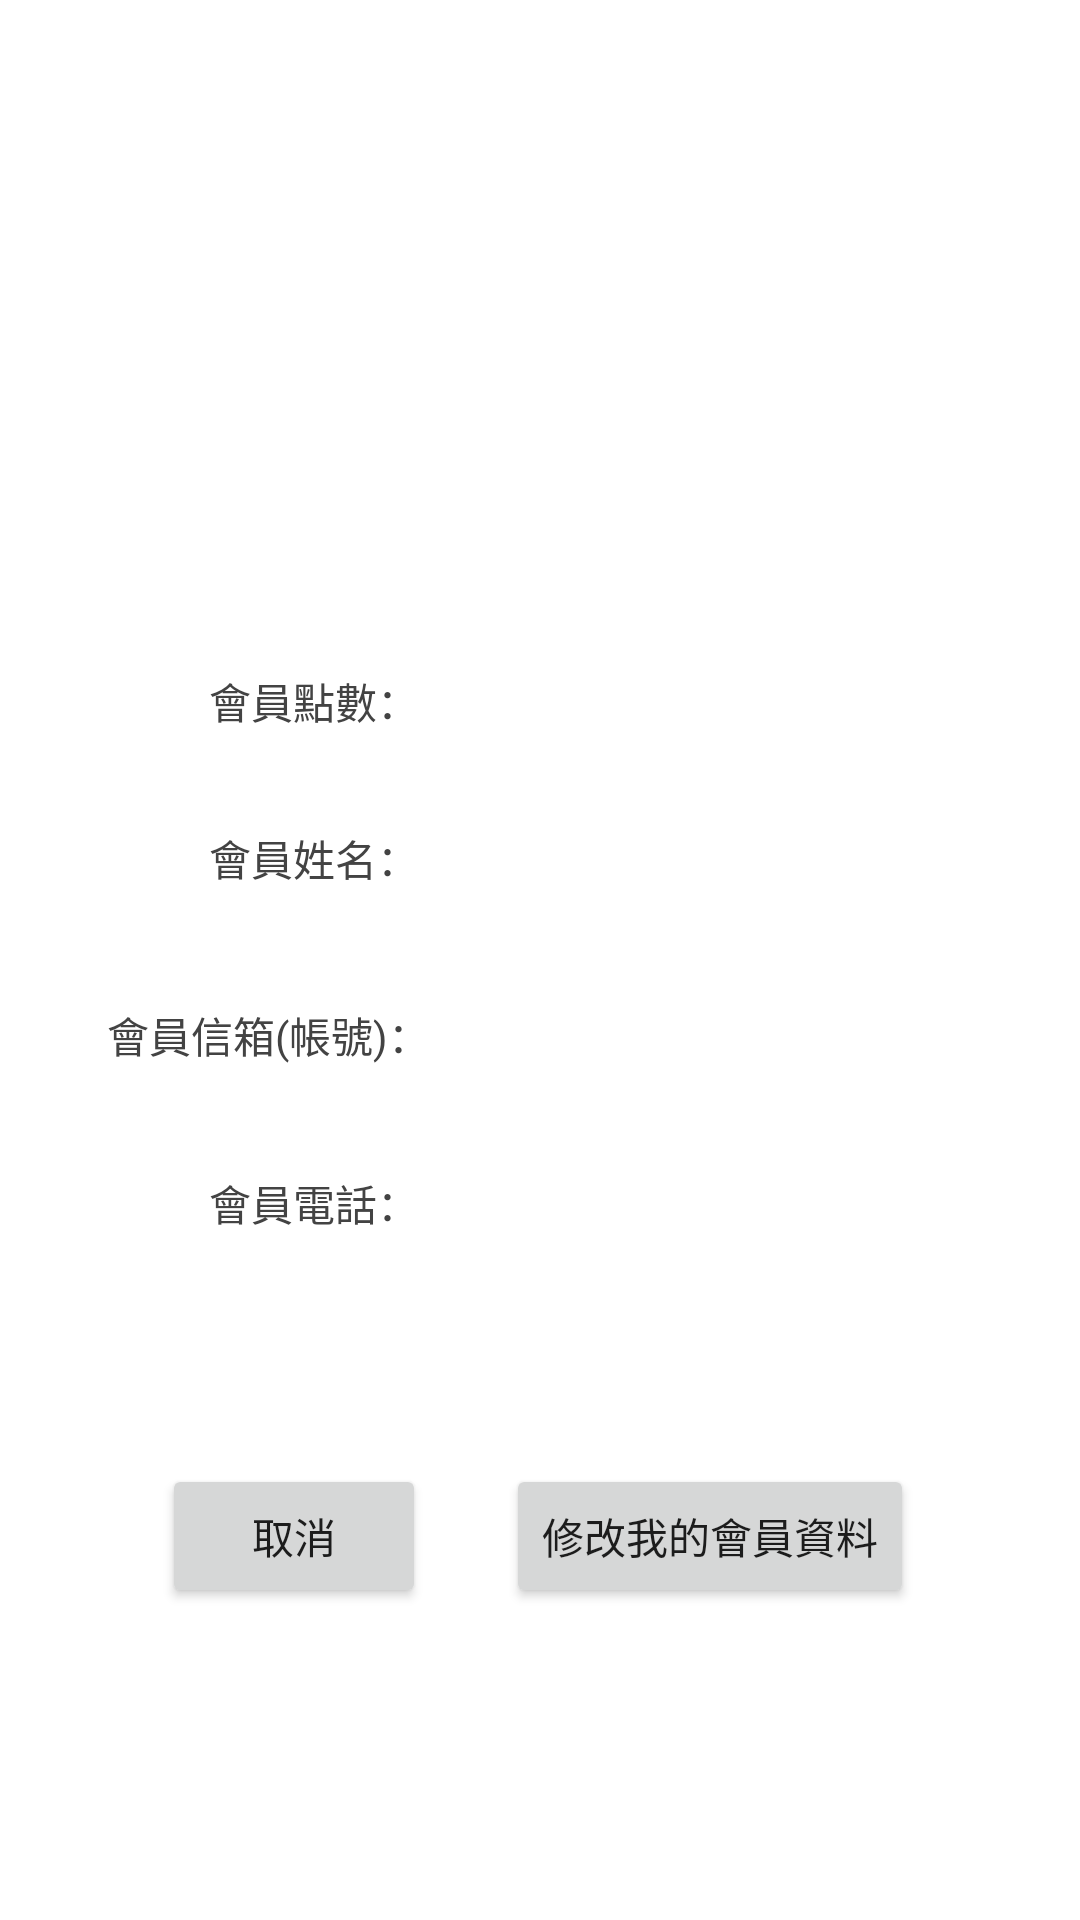

The Android layout XML behind this screen, and the referenced resources:
<!-- AndroidManifest.xml: application theme Theme.YujinCoffee_App -->
<!-- res/layout/activity_memberdataa_page.xml -->
<?xml version="1.0" encoding="utf-8"?>
<androidx.constraintlayout.widget.ConstraintLayout xmlns:android="http://schemas.android.com/apk/res/android"
    xmlns:app="http://schemas.android.com/apk/res-auto"
    xmlns:tools="http://schemas.android.com/tools"
    android:layout_width="match_parent"
    android:layout_height="match_parent"
    tools:context=".memberdataaPageActivity">

    <ImageView
        android:id="@+id/imageView2"
        android:layout_width="158dp"
        android:layout_height="149dp"
        app:layout_constraintBottom_toBottomOf="parent"
        app:layout_constraintEnd_toEndOf="parent"
        app:layout_constraintStart_toStartOf="parent"
        app:layout_constraintTop_toTopOf="parent"
        app:layout_constraintVertical_bias="0.072"
        app:srcCompat="@drawable/qrcode"
        tools:srcCompat="@drawable/qrcode" />

    <TextView
        android:id="@+id/memberPointsTX"
        android:layout_width="wrap_content"
        android:layout_height="wrap_content"
        android:textAlignment="textStart"
        app:layout_constraintBottom_toBottomOf="parent"
        app:layout_constraintEnd_toEndOf="parent"
        app:layout_constraintHorizontal_bias="0.287"
        app:layout_constraintStart_toEndOf="@+id/textView14"
        app:layout_constraintTop_toTopOf="@+id/textView14"
        app:layout_constraintVertical_bias="0.0"
        tools:text="這裡顯示會員點數" />

    <TextView
        android:id="@+id/memberNameTT"
        android:layout_width="wrap_content"
        android:layout_height="wrap_content"
        android:textAlignment="textStart"
        app:layout_constraintBottom_toBottomOf="parent"
        app:layout_constraintEnd_toEndOf="parent"
        app:layout_constraintHorizontal_bias="0.287"
        app:layout_constraintStart_toEndOf="@+id/textView15"
        app:layout_constraintTop_toTopOf="@+id/textView15"
        app:layout_constraintVertical_bias="0.0"
        tools:text="這裡顯示會員姓名" />

    <TextView
        android:id="@+id/memberPhoneTT"
        android:layout_width="wrap_content"
        android:layout_height="wrap_content"
        android:textAlignment="textStart"
        app:layout_constraintBottom_toBottomOf="parent"
        app:layout_constraintEnd_toEndOf="parent"
        app:layout_constraintHorizontal_bias="0.28"
        app:layout_constraintStart_toEndOf="@+id/textView27"
        app:layout_constraintTop_toTopOf="@+id/textView27"
        app:layout_constraintVertical_bias="0.0"
        tools:text="這裡顯示會員電話" />

    <TextView
        android:id="@+id/memberEmailTX"
        android:layout_width="wrap_content"
        android:layout_height="wrap_content"
        android:textAlignment="textStart"
        app:layout_constraintBottom_toBottomOf="parent"
        app:layout_constraintEnd_toEndOf="parent"
        app:layout_constraintHorizontal_bias="0.28"
        app:layout_constraintStart_toEndOf="@+id/textView16"
        app:layout_constraintTop_toTopOf="@+id/textView16"
        app:layout_constraintVertical_bias="0.0"
        tools:text="這裡顯示會員信箱" />

    <TextView
        android:id="@+id/textView14"
        android:layout_width="wrap_content"
        android:layout_height="wrap_content"
        android:text="@string/yj_m_pointTittle"
        android:textColor="@color/dark_gray001"
        app:layout_constraintBottom_toBottomOf="parent"
        app:layout_constraintEnd_toEndOf="parent"
        app:layout_constraintHorizontal_bias="0.24"
        app:layout_constraintStart_toStartOf="parent"
        app:layout_constraintTop_toBottomOf="@+id/imageView2"
        app:layout_constraintVertical_bias="0.09" />

    <TextView
        android:id="@+id/textView15"
        android:layout_width="wrap_content"
        android:layout_height="wrap_content"
        android:text="@string/yj_m_nameTittle"
        android:textColor="@color/dark_gray001"
        app:layout_constraintBottom_toBottomOf="parent"
        app:layout_constraintEnd_toEndOf="parent"
        app:layout_constraintHorizontal_bias="0.24"
        app:layout_constraintStart_toStartOf="parent"
        app:layout_constraintTop_toBottomOf="@+id/textView14"
        app:layout_constraintVertical_bias="0.084" />

    <TextView
        android:id="@+id/textView16"
        android:layout_width="wrap_content"
        android:layout_height="wrap_content"
        android:text="@string/yj_m_emailTittle"
        android:textColor="@color/dark_gray001"
        app:layout_constraintBottom_toBottomOf="parent"
        app:layout_constraintEnd_toEndOf="parent"
        app:layout_constraintHorizontal_bias="0.142"
        app:layout_constraintStart_toStartOf="parent"
        app:layout_constraintTop_toBottomOf="@+id/textView15"
        app:layout_constraintVertical_bias="0.119" />

    <TextView
        android:id="@+id/textView27"
        android:layout_width="wrap_content"
        android:layout_height="wrap_content"
        android:text="@string/yj_m_phoneTittle"
        android:textColor="@color/dark_gray001"
        app:layout_constraintBottom_toBottomOf="parent"
        app:layout_constraintEnd_toEndOf="parent"
        app:layout_constraintHorizontal_bias="0.24"
        app:layout_constraintStart_toStartOf="parent"
        app:layout_constraintTop_toBottomOf="@+id/textView16"
        app:layout_constraintVertical_bias="0.134" />

    <Button
        android:id="@+id/toChangeMemberDataPageBTN"
        android:layout_width="wrap_content"
        android:layout_height="wrap_content"
        android:text="修改我的會員資料"
        app:layout_constraintBottom_toBottomOf="parent"
        app:layout_constraintEnd_toEndOf="parent"
        app:layout_constraintHorizontal_bias="0.753"
        app:layout_constraintStart_toStartOf="parent"
        app:layout_constraintTop_toTopOf="@+id/cancleChangememberData"
        app:layout_constraintVertical_bias="0.0" />

    <Button
        android:id="@+id/cancleChangememberData"
        android:layout_width="wrap_content"
        android:layout_height="wrap_content"
        android:text="取消"
        app:layout_constraintBottom_toBottomOf="parent"
        app:layout_constraintEnd_toEndOf="parent"
        app:layout_constraintHorizontal_bias="0.198"
        app:layout_constraintStart_toStartOf="parent"
        app:layout_constraintTop_toBottomOf="@+id/imageView2"
        app:layout_constraintVertical_bias="0.745" />

</androidx.constraintlayout.widget.ConstraintLayout>
<!-- resources referenced by this layout -->
<resources>
  <color name="dark_gray001">#FF434343</color>
  <string name="yj_m_emailTittle">會員信箱(帳號)：</string>
  <string name="yj_m_nameTittle">會員姓名：</string>
  <string name="yj_m_phoneTittle">會員電話：</string>
  <string name="yj_m_pointTittle">會員點數：</string>
  <style name="Theme.YujinCoffee_App" parent="Theme.MaterialComponents.DayNight.DarkActionBar">
          
          <item name="colorPrimary">@color/yj_yel003</item>
          <item name="colorPrimaryVariant">@color/yj_yel001</item>
          <item name="colorOnPrimary">@color/white</item>
          
          <item name="colorSecondary">@color/teal_200</item>
          <item name="colorSecondaryVariant">@color/teal_700</item>
          <item name="colorOnSecondary">@color/black</item>
          
          <item name="android:statusBarColor">?attr/colorPrimaryVariant</item>
          
      </style>
  <color name="yj_yel003">#FFFFD358</color>
  <color name="yj_yel001">#FFFFE55F</color>
  <color name="white">#FFFFFFFF</color>
  <color name="teal_200">#FF03DAC5</color>
  <color name="teal_700">#FF018786</color>
  <color name="black">#FF000000</color>
</resources>
